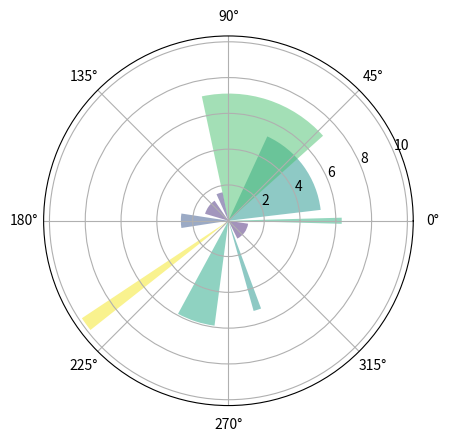

The matplotlib source for this figure:
# -*- coding: utf-8 -*-
"""
Created on Sun Dec 10 14:33:38 2017

[redacted]
"""

import numpy as np
import matplotlib.pyplot as plt

N = 10
theta = np.linspace(0.0, 2*np.pi, N, endpoint=False)
radii = 10 * np.random.rand(N)
width = np.pi / 2 * np.random.rand(N)

ax = plt.subplot(111,projection='polar')
bars = ax.bar(theta, radii, width=width, bottom=0.0)
for r, bar in zip(radii, bars):
    bar.set_facecolor(plt.cm.viridis(r/10.0))
    bar.set_alpha(0.5)
    
plt.savefig("polar",dpi=600)
plt.show()